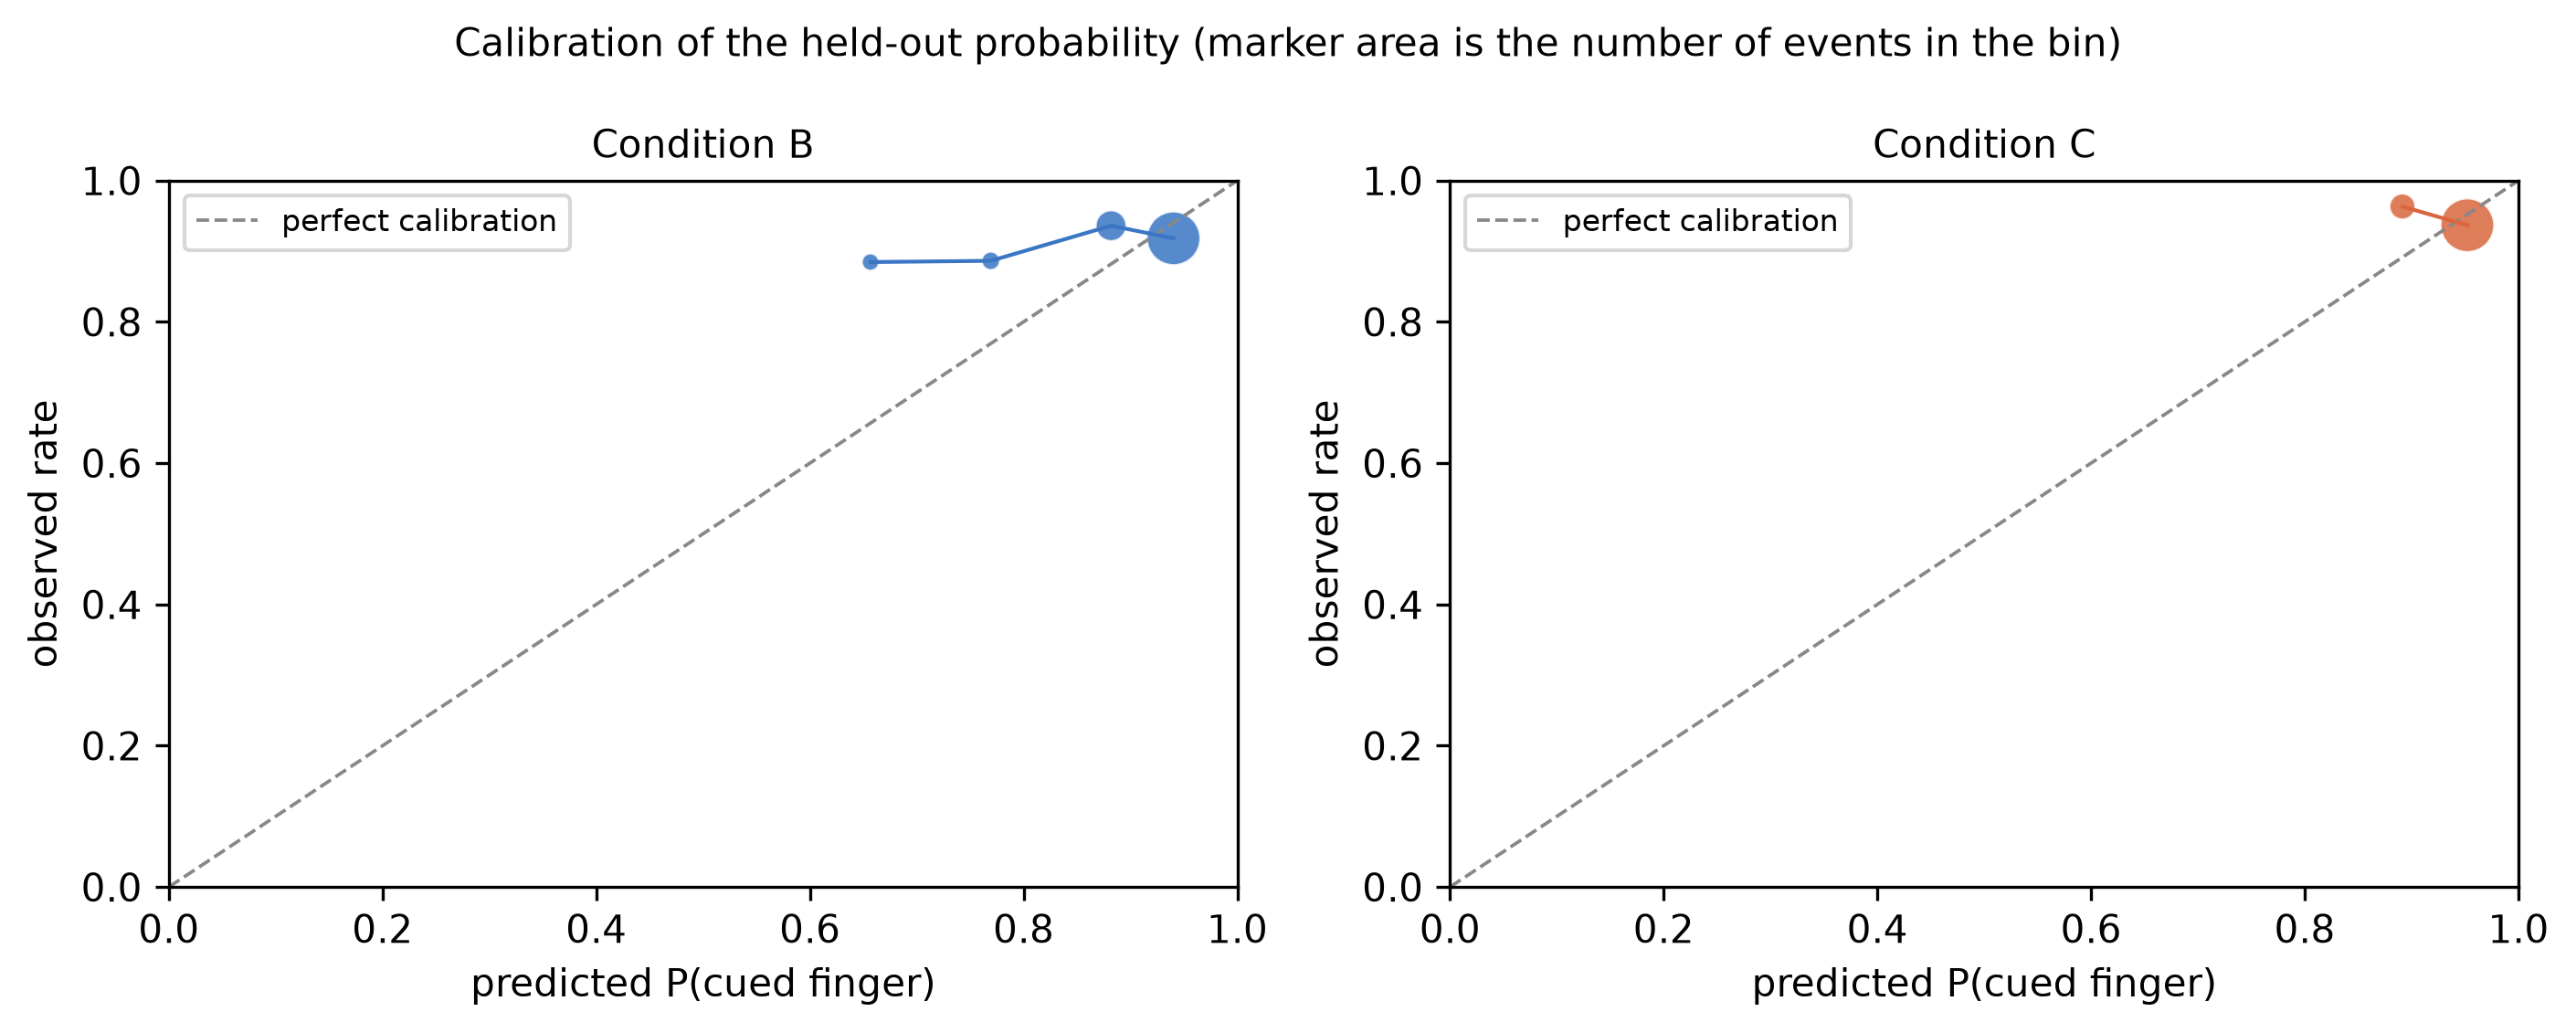

The table this chart was drawn from, first rows:
model_name, variant, condition, bin, n, predicted, observed, bin_lo, bin_hi, gap
M1 unitary cue (no channel split), personalised, B, 2, 1, 0.2339, 1.0, 0.2, 0.3, 0.7661
M1 unitary cue (no channel split), personalised, B, 3, 8, 0.3528, 0.875, 0.3, 0.4, 0.5222
M1 unitary cue (no channel split), personalised, B, 4, 31, 0.4374, 0.871, 0.4, 0.5, 0.4336
M1 unitary cue (no channel split), personalised, B, 5, 50, 0.5545, 0.94, 0.5, 0.6, 0.3855
M1 unitary cue (no channel split), personalised, B, 6, 82, 0.6549, 0.8415, 0.6, 0.7, 0.1866
M1 unitary cue (no channel split), personalised, B, 7, 140, 0.7515, 0.9143, 0.7, 0.8, 0.1628
M1 unitary cue (no channel split), personalised, B, 8, 1091, 0.8702, 0.9285, 0.8, 0.9, 0.05826
M1 unitary cue (no channel split), personalised, B, 9, 3996, 0.9542, 0.9212, 0.9, 1.0, -0.03298
M1 unitary cue (no channel split), personalised, C, 3, 2, 0.3752, 1.0, 0.3, 0.4, 0.6248
M1 unitary cue (no channel split), personalised, C, 4, 12, 0.445, 1.0, 0.4, 0.5, 0.555
M1 unitary cue (no channel split), personalised, C, 5, 38, 0.5629, 1.0, 0.5, 0.6, 0.4371
M1 unitary cue (no channel split), personalised, C, 6, 52, 0.6608, 0.9808, 0.6, 0.7, 0.32
M1 unitary cue (no channel split), personalised, C, 7, 140, 0.755, 0.9714, 0.7, 0.8, 0.2164
M1 unitary cue (no channel split), personalised, C, 8, 461, 0.8719, 0.9696, 0.8, 0.9, 0.09773
M1 unitary cue (no channel split), personalised, C, 9, 4695, 0.9585, 0.9353, 0.9, 1.0, -0.02324
M1 unitary cue (no channel split), population, A, 0, 3230, 0.03751, 0.04737, 0.0, 0.1, 0.009863
M1 unitary cue (no channel split), population, A, 1, 666, 0.1459, 0.2342, 0.1, 0.2, 0.08834
M1 unitary cue (no channel split), population, A, 2, 282, 0.2456, 0.2908, 0.2, 0.3, 0.04516
M1 unitary cue (no channel split), population, A, 3, 295, 0.3296, 0.3898, 0.3, 0.4, 0.06024
M1 unitary cue (no channel split), population, A, 4, 231, 0.4545, 0.3333, 0.4, 0.5, -0.1212
M1 unitary cue (no channel split), population, A, 5, 115, 0.5312, 0.287, 0.5, 0.6, -0.2443
M1 unitary cue (no channel split), population, A, 6, 131, 0.6719, 0.687, 0.6, 0.7, 0.01516
M1 unitary cue (no channel split), population, A, 7, 446, 0.7321, 0.5807, 0.7, 0.8, -0.1514
M1 unitary cue (no channel split), population, B, 3, 5, 0.3523, 1.0, 0.3, 0.4, 0.6477
M1 unitary cue (no channel split), population, B, 4, 14, 0.4926, 0.8571, 0.4, 0.5, 0.3646
M1 unitary cue (no channel split), population, B, 5, 70, 0.5669, 0.8857, 0.5, 0.6, 0.3188
M1 unitary cue (no channel split), population, B, 6, 51, 0.6515, 0.8235, 0.6, 0.7, 0.172
M1 unitary cue (no channel split), population, B, 7, 168, 0.7574, 0.9107, 0.7, 0.8, 0.1533
M1 unitary cue (no channel split), population, B, 8, 639, 0.88, 0.9374, 0.8, 0.9, 0.05738
M1 unitary cue (no channel split), population, B, 9, 4452, 0.9495, 0.9209, 0.9, 1.0, -0.02856
M1 unitary cue (no channel split), population, C, 4, 3, 0.4188, 1.0, 0.4, 0.5, 0.5812
M1 unitary cue (no channel split), population, C, 5, 29, 0.5767, 1.0, 0.5, 0.6, 0.4233
M1 unitary cue (no channel split), population, C, 6, 68, 0.6475, 1.0, 0.6, 0.7, 0.3525
M1 unitary cue (no channel split), population, C, 7, 98, 0.7564, 0.949, 0.7, 0.8, 0.1926
M1 unitary cue (no channel split), population, C, 8, 303, 0.8564, 0.9769, 0.8, 0.9, 0.1205
M1 unitary cue (no channel split), population, C, 9, 4899, 0.9591, 0.9365, 0.9, 1.0, -0.02255
M3 (primary), personalised, B, 3, 1, 0.3618, 1.0, 0.3, 0.4, 0.6382
M3 (primary), personalised, B, 4, 5, 0.4698, 1.0, 0.4, 0.5, 0.5302
M3 (primary), personalised, B, 5, 12, 0.5726, 0.8333, 0.5, 0.6, 0.2607
M3 (primary), personalised, B, 6, 35, 0.6559, 0.8286, 0.6, 0.7, 0.1727
M3 (primary), personalised, B, 7, 154, 0.7672, 0.9286, 0.7, 0.8, 0.1614
M3 (primary), personalised, B, 8, 1265, 0.8628, 0.9083, 0.8, 0.9, 0.04551
M3 (primary), personalised, B, 9, 3927, 0.9435, 0.9259, 0.9, 1.0, -0.01762
M3 (primary), personalised, C, 7, 102, 0.7773, 0.9706, 0.7, 0.8, 0.1933
M3 (primary), personalised, C, 8, 738, 0.8571, 0.9417, 0.8, 0.9, 0.08463
M3 (primary), personalised, C, 9, 4560, 0.9532, 0.9393, 0.9, 1.0, -0.01395
M3 (primary), population, A, 0, 3281, 0.03562, 0.04938, 0.0, 0.1, 0.01376
M3 (primary), population, A, 1, 660, 0.1542, 0.2288, 0.1, 0.2, 0.07454
M3 (primary), population, A, 2, 214, 0.2658, 0.3551, 0.2, 0.3, 0.08936
M3 (primary), population, A, 3, 287, 0.3237, 0.3449, 0.3, 0.4, 0.02125
M3 (primary), population, A, 4, 214, 0.466, 0.4065, 0.4, 0.5, -0.05944
M3 (primary), population, A, 5, 150, 0.5157, 0.2067, 0.5, 0.6, -0.309
M3 (primary), population, A, 6, 60, 0.6663, 0.7333, 0.6, 0.7, 0.06701
M3 (primary), population, A, 7, 530, 0.7264, 0.5943, 0.7, 0.8, -0.132
M3 (primary), population, B, 6, 26, 0.6567, 0.8846, 0.6, 0.7, 0.228
M3 (primary), population, B, 7, 88, 0.7693, 0.8864, 0.7, 0.8, 0.1171
M3 (primary), population, B, 8, 1079, 0.8818, 0.9361, 0.8, 0.9, 0.05421
M3 (primary), population, B, 9, 4206, 0.9403, 0.9182, 0.9, 1.0, -0.02211
M3 (primary), population, C, 8, 707, 0.8914, 0.9632, 0.8, 0.9, 0.07183
M3 (primary), population, C, 9, 4693, 0.9522, 0.9367, 0.9, 1.0, -0.01549
... 110 more rows
